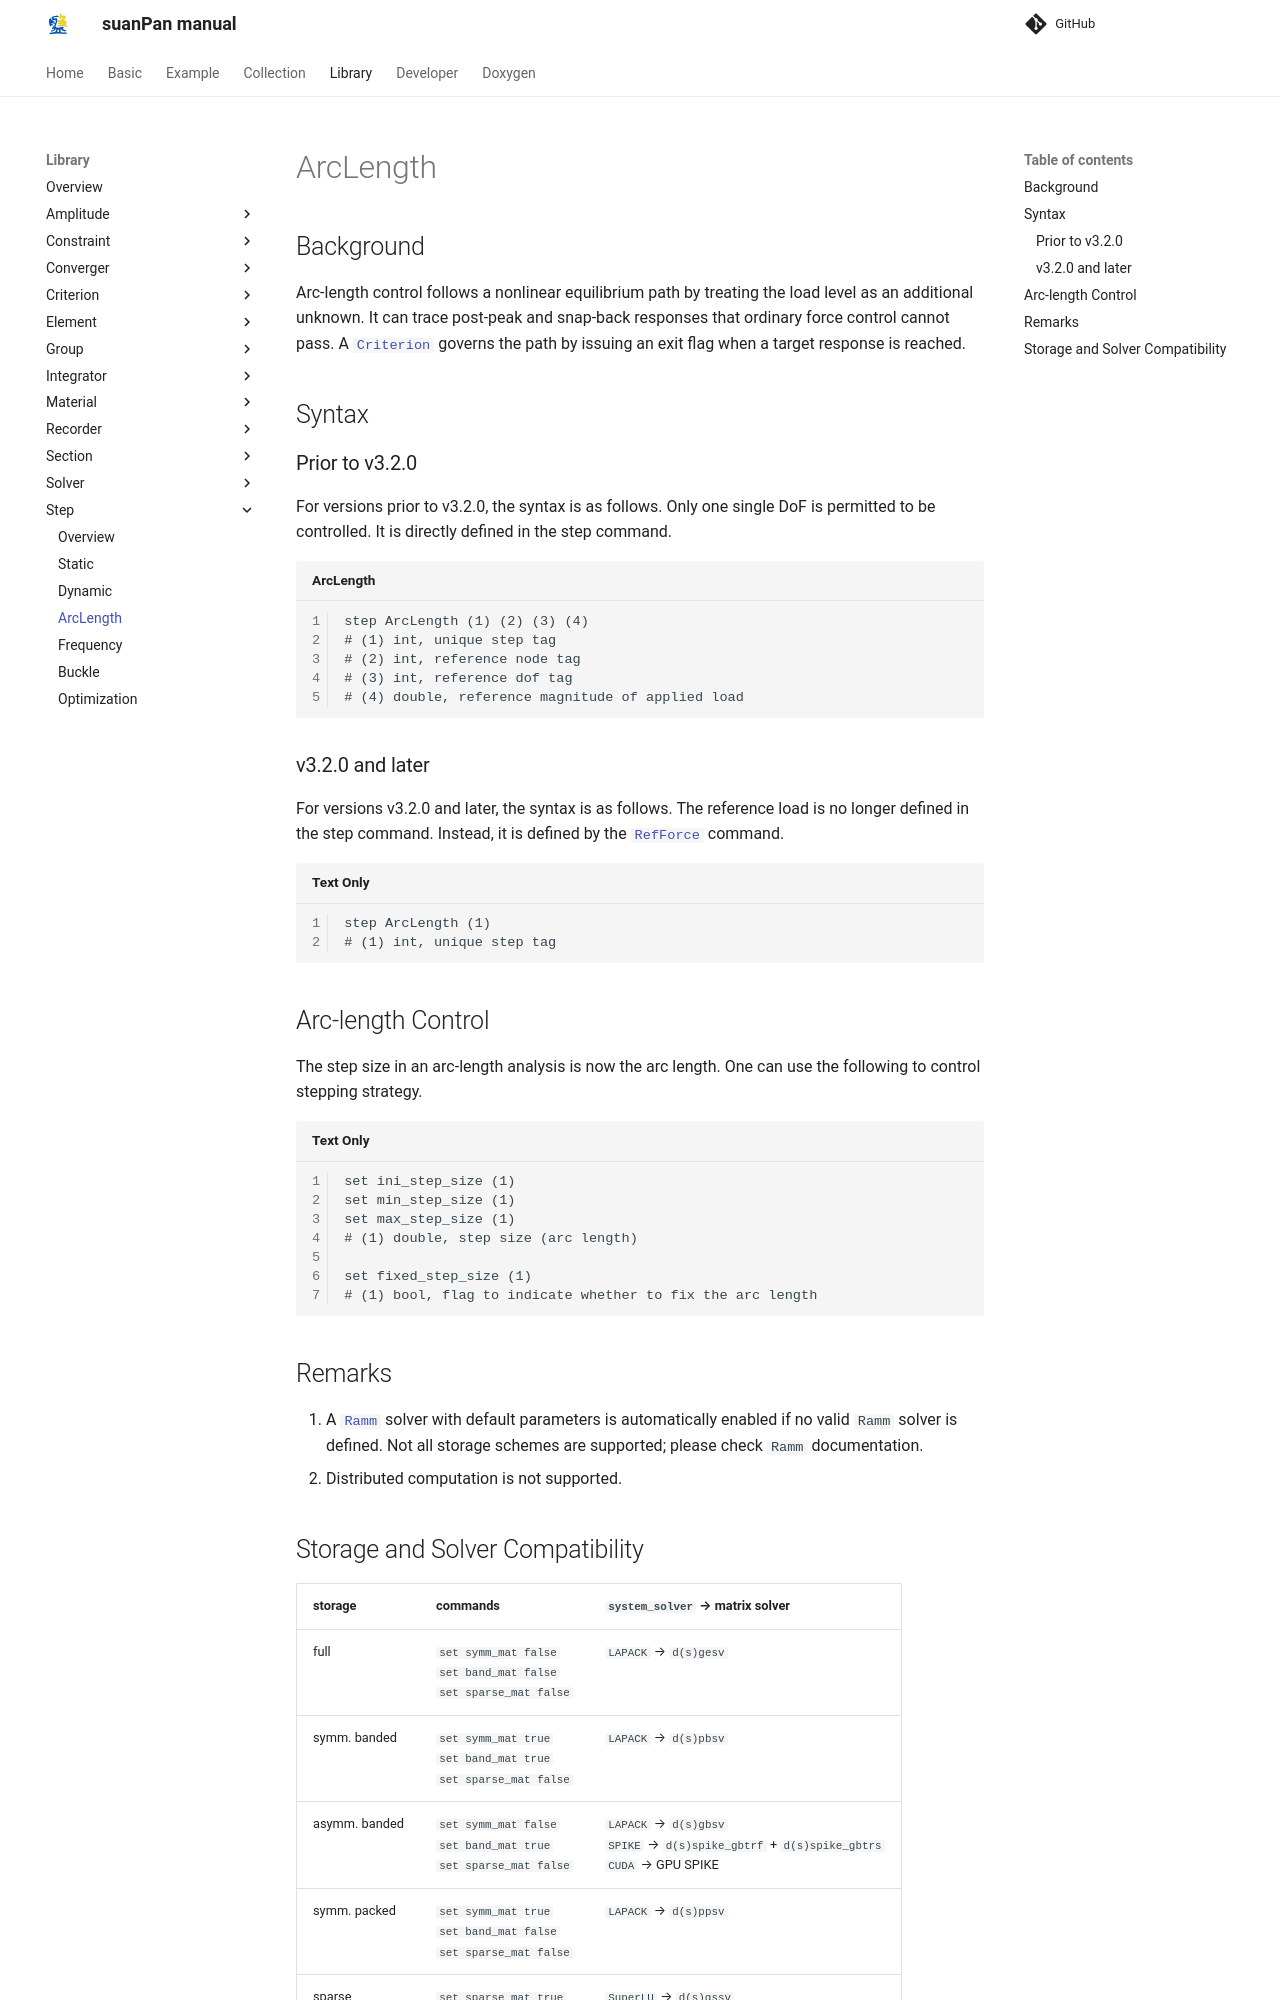

repository: TLCFEM/suanPan-manual · page: 4.4/Library/Step/ArcLength/index.html · generator: mkdocs

# ArcLength

## Background

Arc-length control follows a nonlinear equilibrium path by treating the load level as an additional unknown.
It can trace post-peak and snap-back responses that ordinary force control cannot pass.
A [`Criterion`](../Criterion/Criterion.md) governs the path by issuing an exit flag when a target response is reached.

## Syntax

### Prior to v3.2.0

For versions prior to v3.2.0, the syntax is as follows.
Only one single DoF is permitted to be controlled.
It is directly defined in the step command.

```text title="ArcLength"
step ArcLength (1) (2) (3) (4)
# (1) int, unique step tag
# (2) int, reference node tag
# (3) int, reference dof tag
# (4) double, reference magnitude of applied load
```

### v3.2.0 and later

For versions v3.2.0 and later, the syntax is as follows.
The reference load is no longer defined in the step command.
Instead, it is defined by the [`RefForce`](../../Collection/Define/load.md) command.

```text
step ArcLength (1)
# (1) int, unique step tag
```

## Arc-length Control

The step size in an arc-length analysis is now the arc length.
One can use the following to control stepping strategy.

```
set ini_step_size (1)
set min_step_size (1)
set max_step_size (1)
# (1) double, step size (arc length)

set fixed_step_size (1)
# (1) bool, flag to indicate whether to fix the arc length
```

## Remarks

1. A [`Ramm`](../Solver/Ramm.md) solver with default parameters is automatically enabled if no valid `Ramm` solver is defined.
   Not all storage schemes are supported; please check `Ramm` documentation.
2. Distributed computation is not supported.
